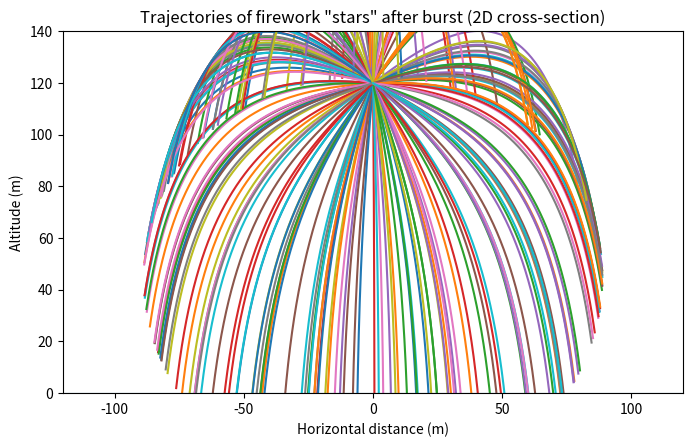
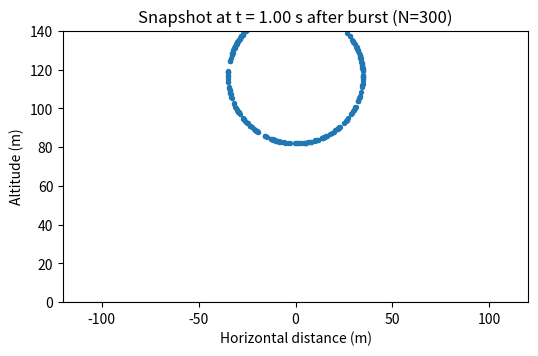

These charts were generated, in order, by the following Python code:
# Python simulation of a fireworks burst (2D cross-section)
# - Simulates shell ascent, burst at apex, and ejection of N "stars"
# - Stars experience gravity and quadratic air drag (F = 0.5 * rho * Cd * A * v^2)
# - Integrates with simple RK4-like explicit method (semi-implicit Euler for stability)
# - Produces two plots: trajectories of many stars, and a snapshot of positions at a chosen time.
# Notes: matplotlib is used (no seaborn), each chart is a separate plot. No explicit colors/styles set.
import math, numpy as np
import matplotlib.pyplot as plt

# Physical constants and parameters
g = 9.81                      # m/s^2
rho = 1.225                   # kg/m^3 (air density at sea level)
Cd = 0.47                     # drag coefficient (sphere approx)
r_star = 0.008                # m (star radius ~8 mm)
A = math.pi * r_star**2       # cross-sectional area
m_star = 0.003                # kg (approx mass of a star)
N = 300                       # number of stars to simulate
u = 50.0                      # m/s radial ejection speed
burst_height = 120.0          # m (shell burst altitude)
shell_horizontal_offset = 0.0 # m, viewer directly under burst (for plotting convenience)

# Integration parameters
dt = 0.01                     # time step (s)
t_max = 6.0                   # simulate for 6 s after burst
steps = int(t_max / dt) + 1

# Generate random ejection angles uniformly on the circle (2D cross-section)
angles = np.random.uniform(0, 2*math.pi, size=N)
vel0 = np.column_stack((u * np.cos(angles), u * np.sin(angles)))  # initial velocities

# Initial positions: all at burst point (shell apex)
positions = np.zeros((N, 2))
positions[:, 0] = shell_horizontal_offset
positions[:, 1] = burst_height

# Preallocate arrays to store trajectories for plotting
trajectories_x = np.zeros((N, steps))
trajectories_y = np.zeros((N, steps))
trajectories_x[:, 0] = positions[:, 0]
trajectories_y[:, 0] = positions[:, 1]

# Velocities
vel = vel0.copy()

# Time integration loop (semi-implicit Euler for simplicity and stability)
for i in range(1, steps):
    speeds = np.linalg.norm(vel, axis=1)
    # Drag magnitude: 0.5 * rho * Cd * A * v^2
    drag_mag = 0.5 * rho * Cd * A * speeds**2
    # Avoid division by zero: when speed is zero, drag direction is zero
    drag_dir = np.zeros_like(vel)
    nonzero = speeds > 1e-8
    drag_dir[nonzero] = - (vel[nonzero].T / speeds[nonzero]).T  # unit vector opposite velocity
    # Acceleration from drag and gravity
    acc = (drag_dir * (drag_mag.reshape(-1,1) / m_star))
    acc[:,1] -= g  # gravity downwards
    
    # Semi-implicit Euler update
    vel += acc * dt
    positions += vel * dt
    
    # Store
    trajectories_x[:, i] = positions[:, 0]
    trajectories_y[:, i] = positions[:, 1]

# Plot 1: trajectories (x vs y)
plt.figure(figsize=(8,6))
for j in range(min(N, 200)):   # plot up to 200 trajectories for clarity
    plt.plot(trajectories_x[j,:], trajectories_y[j,:])
plt.xlabel('Horizontal distance (m)')
plt.ylabel('Altitude (m)')
plt.title('Trajectories of firework "stars" after burst (2D cross-section)')
plt.ylim(0, burst_height + 20)
plt.xlim(-burst_height, burst_height)
plt.axhline(0, linewidth=0.8)  # ground
plt.gca().set_aspect('equal', adjustable='box')
plt.show()

# Plot 2: snapshot of star positions at t = 1.0 s after burst
snapshot_t = 1.0
idx = int(snapshot_t / dt)
plt.figure(figsize=(6,6))
plt.scatter(trajectories_x[:, idx], trajectories_y[:, idx], s=8)
plt.xlabel('Horizontal distance (m)')
plt.ylabel('Altitude (m)')
plt.title(f'Snapshot at t = {snapshot_t:.2f} s after burst (N={N})')
plt.ylim(0, burst_height + 20)
plt.xlim(-burst_height, burst_height)
plt.axhline(0, linewidth=0.8)  # ground
plt.gca().set_aspect('equal', adjustable='box')
plt.show()

# Summary outputs for the user
max_altitudes = trajectories_y.max(axis=1)
mean_fall_time = np.mean([np.argmax(trajectories_y[j,:] <= 0) * dt if np.any(trajectories_y[j,:] <= 0) else np.nan for j in range(N)])
print(f"Simulated {N} stars, burst height = {burst_height} m, ejection speed = {u} m/s")
print(f"Mean time-to-ground for stars that hit ground within simulation: {mean_fall_time:.2f} s (NaN means didn't hit within {t_max}s)")
print("You can change parameters (N, u, burst_height, r_star, m_star, Cd) and rerun to explore effects.")
